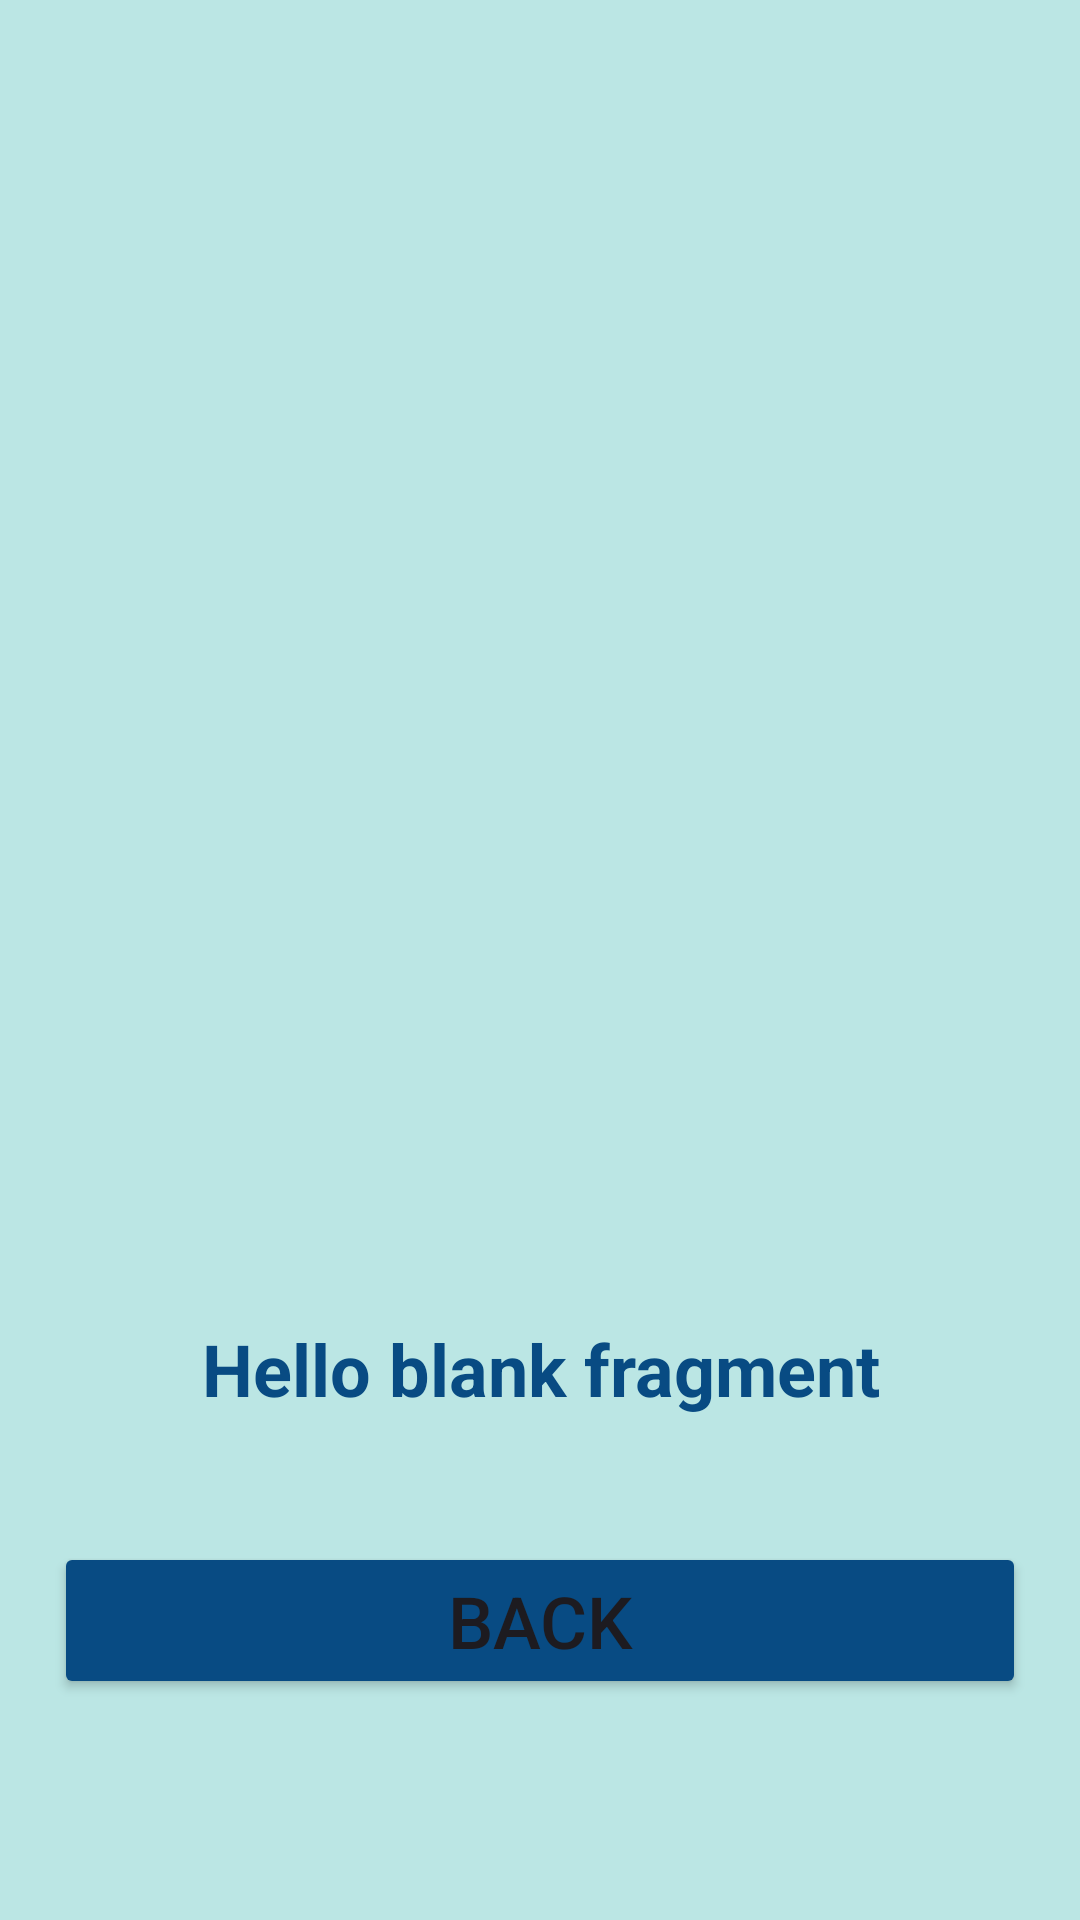

Layout XML and referenced resources for this Android screen:
<!-- AndroidManifest.xml: application theme Theme.05RecyclerViewExample -->
<!-- res/layout/fragment_second.xml -->
<?xml version="1.0" encoding="utf-8"?>
<androidx.constraintlayout.widget.ConstraintLayout xmlns:android="http://schemas.android.com/apk/res/android"
    xmlns:app="http://schemas.android.com/apk/res-auto"
    xmlns:tools="http://schemas.android.com/tools"
    android:id="@+id/clDetailFragment"
    android:layout_width="match_parent"
    android:layout_height="match_parent"
    android:background="#BBE6E4"
    tools:context=".SecondFragment">

    

    <ImageView
        android:id="@+id/ivDetail"
        android:layout_width="0dp"
        android:layout_height="0dp"
        android:elevation="10dp"
        android:src="@drawable/ic_launcher_foreground"
        app:layout_constraintBottom_toTopOf="@+id/guideline5"
        app:layout_constraintEnd_toStartOf="@+id/guideline3"
        app:layout_constraintStart_toStartOf="@+id/guideline2"
        app:layout_constraintTop_toTopOf="@+id/guideline4" />

    <TextView
        android:id="@+id/tvDetail"
        android:layout_width="0dp"
        android:layout_height="wrap_content"
        android:layout_marginTop="120dp"
        android:text="@string/hello_blank_fragment"
        android:textAlignment="center"
        android:textColor="#084B83"
        android:textSize="24sp"
        android:textStyle="bold"
        app:layout_constraintEnd_toStartOf="@+id/guideline3"
        app:layout_constraintStart_toStartOf="@+id/guideline2"
        app:layout_constraintTop_toBottomOf="@+id/ivDetail" />

    <Button
        android:id="@+id/backButton"
        android:layout_width="0dp"
        android:layout_height="wrap_content"
        android:layout_marginBottom="32dp"
        android:backgroundTint="#084B83"
        android:text="@string/back"
        android:textSize="24sp"
        app:layout_constraintBottom_toBottomOf="parent"
        app:layout_constraintEnd_toStartOf="@+id/guideline3"
        app:layout_constraintStart_toStartOf="@+id/guideline2"
        app:layout_constraintTop_toBottomOf="@+id/tvDetail" />

    <androidx.constraintlayout.widget.Guideline
        android:id="@+id/guideline2"
        android:layout_width="wrap_content"
        android:layout_height="wrap_content"
        android:orientation="vertical"
        app:layout_constraintGuide_percent="0.05" />

    <androidx.constraintlayout.widget.Guideline
        android:id="@+id/guideline3"
        android:layout_width="wrap_content"
        android:layout_height="wrap_content"
        android:orientation="vertical"
        app:layout_constraintGuide_percent="0.95" />

    <androidx.constraintlayout.widget.Guideline
        android:id="@+id/guideline4"
        android:layout_width="wrap_content"
        android:layout_height="wrap_content"
        android:orientation="horizontal"
        app:layout_constraintGuide_percent="0.05" />

    <androidx.constraintlayout.widget.Guideline
        android:id="@+id/guideline5"
        android:layout_width="wrap_content"
        android:layout_height="wrap_content"
        android:orientation="horizontal"
        app:layout_constraintGuide_percent="0.5" />

</androidx.constraintlayout.widget.ConstraintLayout>
<!-- resources referenced by this layout -->
<resources>
  <string name="back">Back</string>
  <string name="hello_blank_fragment">Hello blank fragment</string>
  <style name="Theme.05RecyclerViewExample" parent="Base.Theme.05RecyclerViewExample" />
  <style name="Base.Theme.05RecyclerViewExample" parent="Theme.Material3.DayNight.NoActionBar">
          <item name="android:statusBarColor">#084b83</item>
  
          
          
      </style>
</resources>
